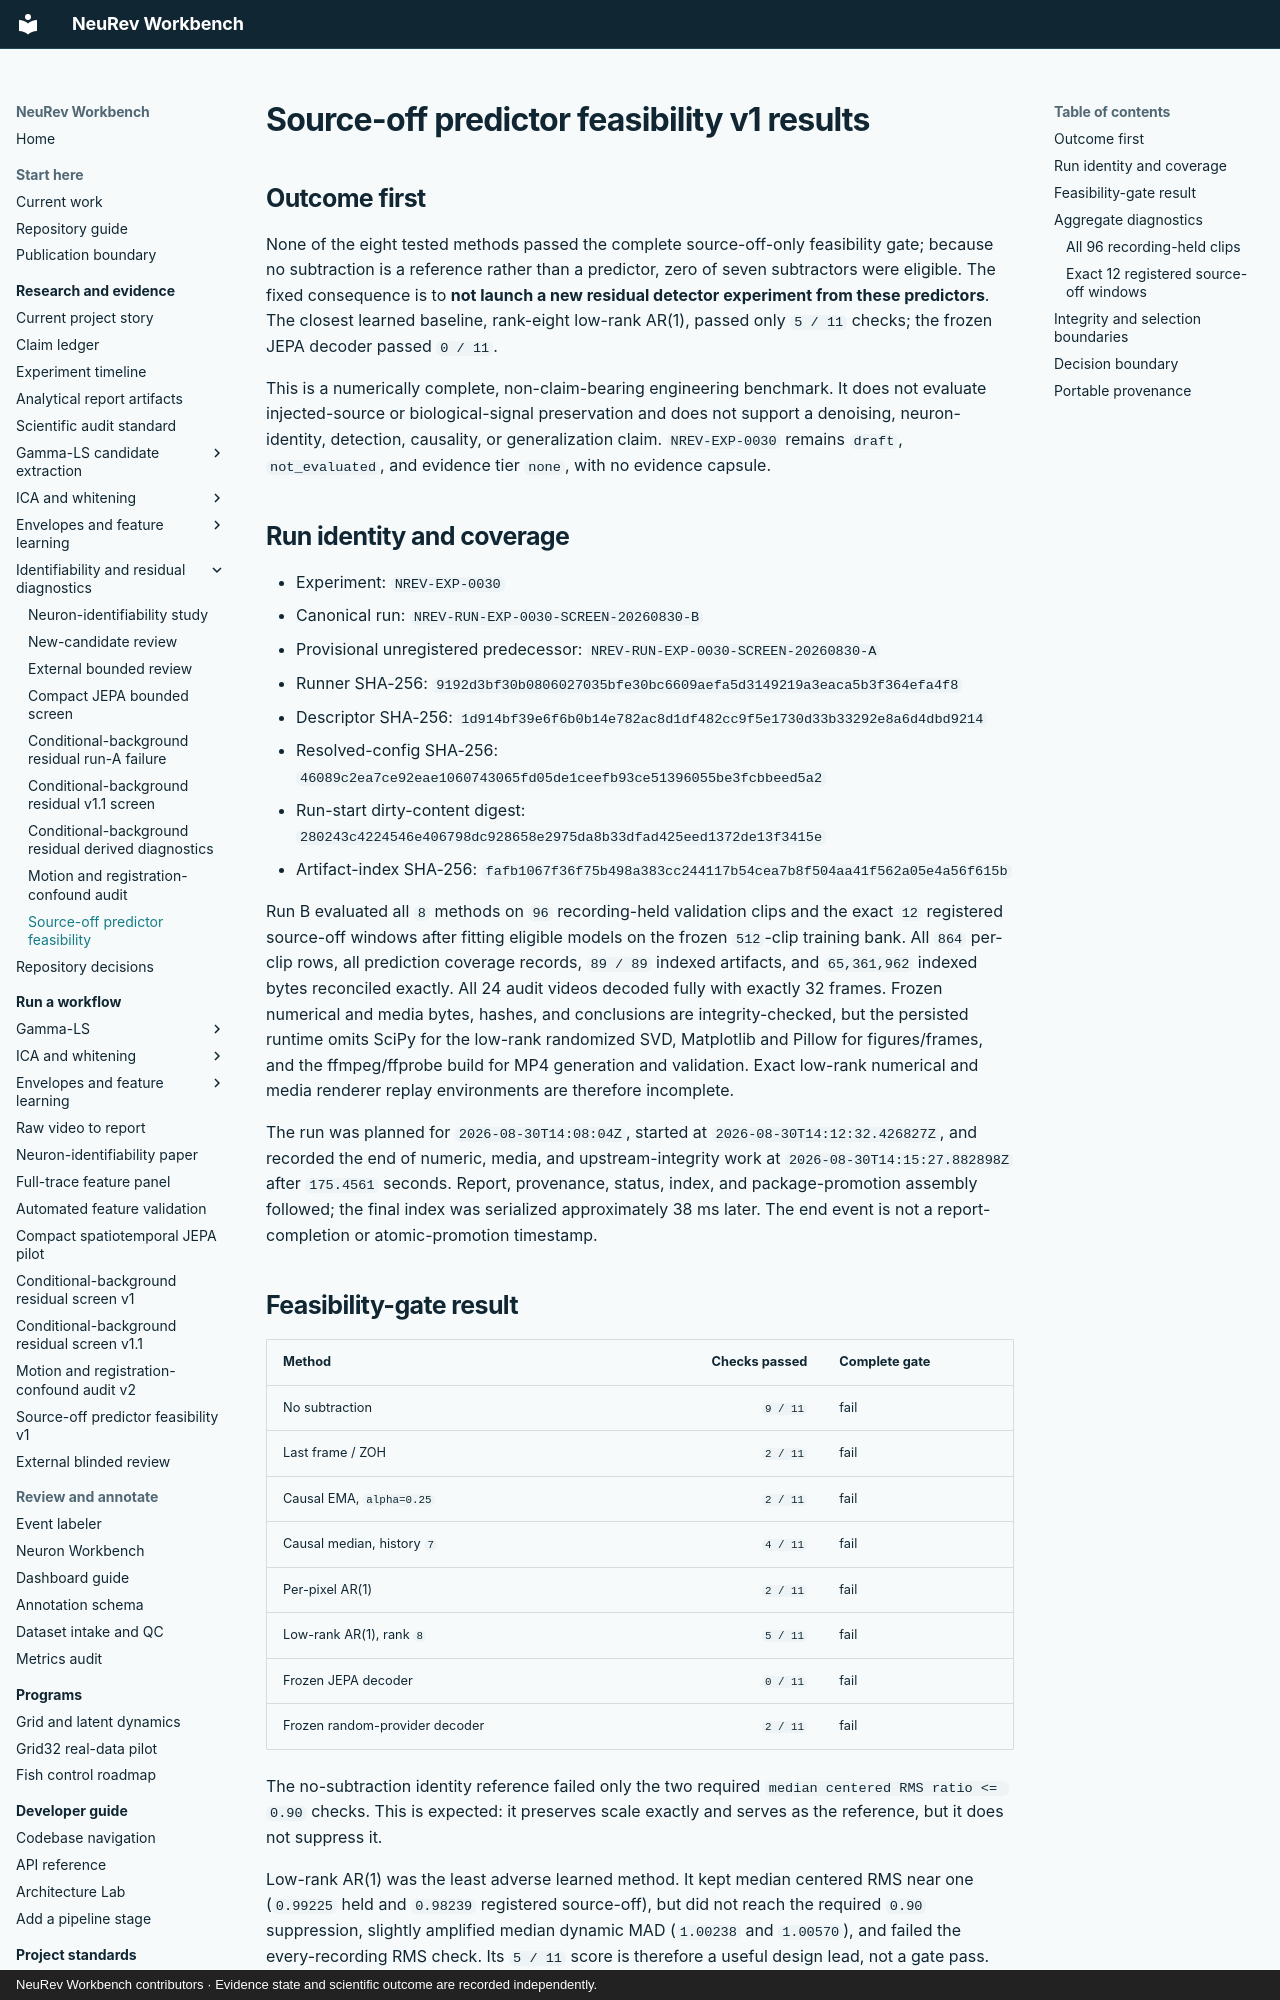

repository: Jibby2k1/NeuRev-Workbench · page: research/SOURCE_OFF_PREDICTOR_FEASIBILITY_V1_RESULTS/index.html · generator: mkdocs · copyright: NeuRev Workbench contributors · Evidence state and scientific outcome are recorded independently.

# Source-off predictor feasibility v1 results

## Outcome first

None of the eight tested methods passed the complete source-off-only
feasibility gate; because no subtraction is a reference rather than a
predictor, zero of seven subtractors were eligible. The fixed consequence is
to **not launch a new residual detector experiment from these predictors**.
The closest learned baseline,
rank-eight low-rank AR(1), passed only `5 / 11` checks; the frozen JEPA decoder
passed `0 / 11`.

This is a numerically complete, non-claim-bearing engineering benchmark. It
does not evaluate injected-source or biological-signal preservation and does
not support a denoising, neuron-identity, detection, causality, or
generalization claim. `NREV-EXP-0030` remains `draft`, `not_evaluated`, and
evidence tier `none`, with no evidence capsule.

## Run identity and coverage

- Experiment: `NREV-EXP-0030`
- Canonical run: `NREV-RUN-EXP-0030-SCREEN-20260830-B`
- Provisional unregistered predecessor:
  `NREV-RUN-EXP-0030-SCREEN-20260830-A`
- Runner SHA-256:
  `9192d3bf30b0806027035bfe30bc6609aefa5d3149219a3eaca5b3f364efa4f8`
- Descriptor SHA-256:
  `1d914bf39e6f6b0b14e782ac8d1df482cc9f5e1730d33b33292e8a6d4dbd9214`
- Resolved-config SHA-256:
  `46089c2ea7ce92eae1060743065fd05de1ceefb93ce51396055be3fcbbeed5a2`
- Run-start dirty-content digest:
  `280243c4224546e406798dc928658e2975da8b33dfad425eed1372de13f3415e`
- Artifact-index SHA-256:
  `fafb1067f36f75b498a383cc244117b54cea7b8f504aa41f562a05e4a56f615b`

Run B evaluated all `8` methods on `96` recording-held validation clips and
the exact `12` registered source-off windows after fitting eligible models on
the frozen `512`-clip training bank. All `864` per-clip rows, all prediction
coverage records, `89 / 89` indexed artifacts, and `65,361,962` indexed bytes
reconciled exactly. All 24 audit videos decoded fully with exactly 32 frames.
Frozen numerical and media bytes, hashes, and conclusions are
integrity-checked, but the persisted runtime omits SciPy for the low-rank
randomized SVD, Matplotlib and Pillow for figures/frames, and the ffmpeg/ffprobe
build for MP4 generation and validation. Exact low-rank numerical and media
renderer replay environments are therefore incomplete.

The run was planned for `2026-08-30T14:08:04Z`, started at
`2026-08-30T14:12:32.426827Z`, and recorded the end of numeric, media, and
upstream-integrity work at `2026-08-30T14:15:27.882898Z` after `175.4561`
seconds. Report, provenance, status, index, and package-promotion assembly
followed; the final index was serialized approximately 38 ms later. The end
event is not a report-completion or atomic-promotion timestamp.
